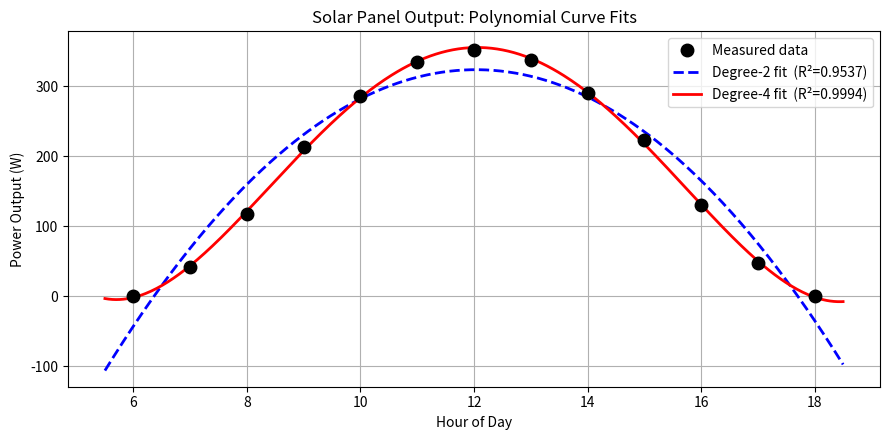
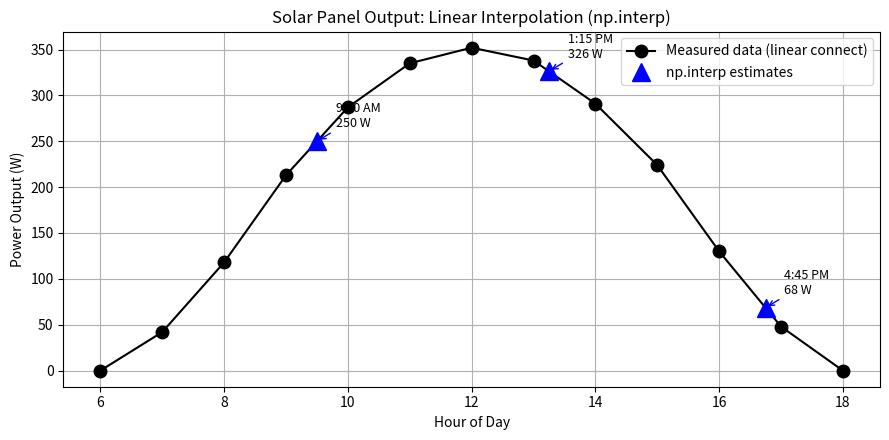
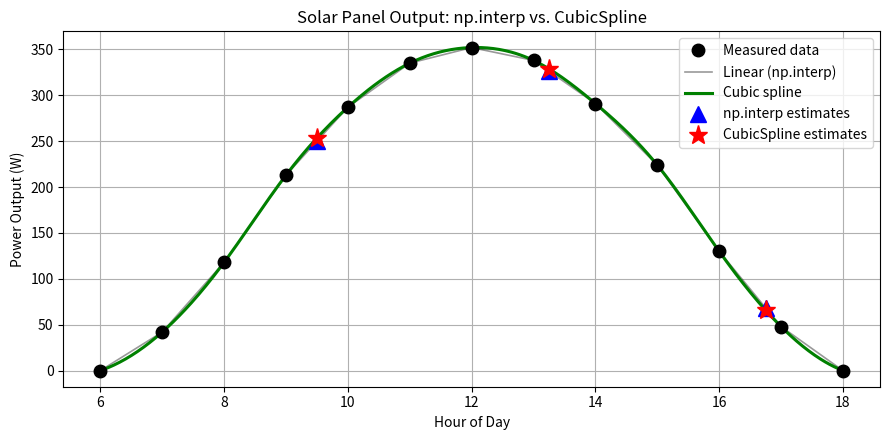

The matplotlib source for these figures, in order:
# Part (a): Imports and data setup

import numpy as np
import matplotlib.pyplot as plt
from scipy.interpolate import CubicSpline

plt.rcParams['figure.figsize'] = (9, 4.5)
plt.rcParams['axes.grid'] = True

# Solar panel hourly measurements — June 21 (summer solstice)
# Power is 0 at sunrise (6 AM) and sunset (6 PM)
hour  = np.array([6,  7,  8,   9,   10,  11,  12,  13,  14,  15,  16,  17,  18])
power = np.array([0, 42, 118, 213, 287, 335, 352, 338, 291, 224, 130,  48,   0])

print('Hours:', hour)
print('Power (W):', power)
print(f'Number of data points: {len(hour)}')
print(f'Peak measured power: {power.max()} W at hour {hour[power.argmax()]}')


# Part (b): Fit degree-2 and degree-4 polynomials

# --- Step 1: Fit the polynomials ---
# np.polyfit returns coefficients, highest power first
c2 = np.polyfit(hour, power, 2)   # degree-2 (quadratic — a parabola)
c4 = np.polyfit(hour, power, 4)   # degree-4 (more flexible)

print('Degree-2 coefficients:', c2)
print('Degree-4 coefficients:', c4)

# --- Step 2: Evaluate on a fine grid for smooth curves ---
# linspace gives 400 evenly-spaced points — smooth enough to look like a curve
t_fine = np.linspace(5.5, 18.5, 400)
P2_fine = np.polyval(c2, t_fine)
P4_fine = np.polyval(c4, t_fine)

# --- Step 3: Compute R² for each fit ---
# First, evaluate at the original data points (not the fine grid)
def r_squared(y, y_fit):
    """Compute R² — how well does y_fit match the measured y?"""
    ss_res = np.sum((y - y_fit) ** 2)   # sum of squared residuals
    ss_tot = np.sum((y - y.mean()) ** 2) # total variance in the data
    return 1 - ss_res / ss_tot

r2_deg2 = r_squared(power, np.polyval(c2, hour))
r2_deg4 = r_squared(power, np.polyval(c4, hour))

print(f'\nDegree-2 R² = {r2_deg2:.4f}')
print(f'Degree-4 R² = {r2_deg4:.4f}')
print('(Expected: degree-2 ≈ 0.98, degree-4 ≈ 0.9993)')

# --- Step 4: Plot both fits with the original data ---
plt.figure()
plt.plot(hour, power, 'ko', markersize=9, zorder=5, label='Measured data')
plt.plot(t_fine, P2_fine, 'b--', linewidth=2, label=f'Degree-2 fit  (R²={r2_deg2:.4f})')
plt.plot(t_fine, P4_fine, 'r-',  linewidth=2, label=f'Degree-4 fit  (R²={r2_deg4:.4f})')
plt.xlabel('Hour of Day')
plt.ylabel('Power Output (W)')
plt.title('Solar Panel Output: Polynomial Curve Fits')
plt.legend()
plt.tight_layout()
plt.show()


# Part (c): Find peak power using the degree-4 fit on a fine grid

# Create a fine grid from hour 6 to 18 — 1000 points gives good precision
t_fine = np.linspace(6, 18, 1000)
P_fine = np.polyval(c4, t_fine)   # evaluate degree-4 polynomial

# np.argmax returns the index of the largest value
peak_idx  = np.argmax(P_fine)
peak_hour = t_fine[peak_idx]      # look up the hour at that index
peak_pow  = P_fine[peak_idx]      # look up the power at that index

# Convert decimal hour to hours:minutes for display
hours_part   = int(peak_hour)
minutes_part = int((peak_hour % 1) * 60)

print(f'Peak power: {peak_pow:.1f} W')
print(f'Time of peak: {peak_hour:.3f} → {hours_part}:{minutes_part:02d}')
print('(Expected: peak ≈ 354 W near 12:00–12:20)')


# Part (d): Linear interpolation with np.interp

# Define the three query times as decimal hours
t_query = np.array([9 + 30/60,    # 9:30 AM
                    13 + 15/60,   # 1:15 PM
                    16 + 45/60])  # 4:45 PM

labels = ['9:30 AM', '1:15 PM', '4:45 PM']

# np.interp estimates power at each query time using straight-line interpolation
P_linear = np.interp(t_query, hour, power)

# Print a table of results
print('Linear Interpolation Results (np.interp)')
print(f"{'Time':<12} {'Power (W)':>10}")
print('-' * 24)
for lbl, P in zip(labels, P_linear):
    print(f'{lbl:<12} {P:>10.1f}')

# --- Plot: show the straight-line nature of np.interp ---
plt.figure()
plt.plot(hour, power, 'ko-', markersize=9, linewidth=1.5, zorder=5, label='Measured data (linear connect)')
plt.plot(t_query, P_linear, 'b^', markersize=13, zorder=6, label='np.interp estimates')

# Annotate each interpolated point
for lbl, t, P in zip(labels, t_query, P_linear):
    plt.annotate(f'{lbl}\n{P:.0f} W', xy=(t, P),
                 xytext=(t + 0.3, P + 15), fontsize=9,
                 arrowprops=dict(arrowstyle='->', color='blue'))

plt.xlabel('Hour of Day')
plt.ylabel('Power Output (W)')
plt.title('Solar Panel Output: Linear Interpolation (np.interp)')
plt.legend()
plt.tight_layout()
plt.show()


# Part (e-1): Build the CubicSpline and compare to np.interp

# Build the cubic spline — it passes through all 13 data points
cs = CubicSpline(hour, power)

# Estimate power at the same three times as Part (d)
t_query = np.array([9 + 30/60, 13 + 15/60, 16 + 45/60])
labels  = ['9:30 AM', '1:15 PM', '4:45 PM']
P_linear = np.interp(t_query, hour, power)   # from Part (d)
P_spline = cs(t_query)                        # from CubicSpline

# Print a comparison table
print('Comparison: np.interp vs. CubicSpline')
print(f"{'Time':<12} {'np.interp (W)':>14} {'CubicSpline (W)':>16} {'Difference':>11}")
print('-' * 56)
for lbl, Pl, Ps in zip(labels, P_linear, P_spline):
    print(f'{lbl:<12} {Pl:>14.1f} {Ps:>16.1f} {Ps - Pl:>+11.1f}')

# Plot: both methods on one figure
t_fine = np.linspace(6, 18, 500)

plt.figure()
plt.plot(hour, power, 'ko', markersize=9, zorder=5, label='Measured data')
plt.plot(hour, power, 'k-', linewidth=1.2, alpha=0.4, label='Linear (np.interp)')  # straight lines
plt.plot(t_fine, cs(t_fine), 'g-', linewidth=2.2, label='Cubic spline')
plt.plot(t_query, P_linear, 'b^', markersize=12, zorder=6, label='np.interp estimates')
plt.plot(t_query, P_spline, 'r*', markersize=14, zorder=6, label='CubicSpline estimates')
plt.xlabel('Hour of Day')
plt.ylabel('Power Output (W)')
plt.title('Solar Panel Output: np.interp vs. CubicSpline')
plt.legend()
plt.tight_layout()
plt.show()


# Part (e-2): Integrate the cubic spline to find total energy generated

# cs.integrate(a, b) computes the area under the spline curve from hour a to hour b.
# Area under power (W) vs. time (h) curve = energy in Watt-hours (Wh).
E_wh  = cs.integrate(6, 18)    # Watt-hours
E_kwh = E_wh / 1000            # convert to kilowatt-hours
rate  = 0.22                   # electricity cost in $/kWh
daily_savings = E_kwh * rate

print('Total Energy Generated:')
print(f'  {E_wh:.1f} Wh  =  {E_kwh:.3f} kWh')
print()
print(f'Daily Electricity Savings @ ${rate}/kWh:')
print(f'  ${daily_savings:.2f}')
print()
print('(Expected: ~2.2–2.4 kWh, ~$0.48–$0.53)')
